Run: headless pygame with SDL's dummy video driver; simulated clock (each Clock.tick advances the game by its frame time, no real sleeping); random seed 0; keys injected as events and as key.get_pressed() state; no mouse input.
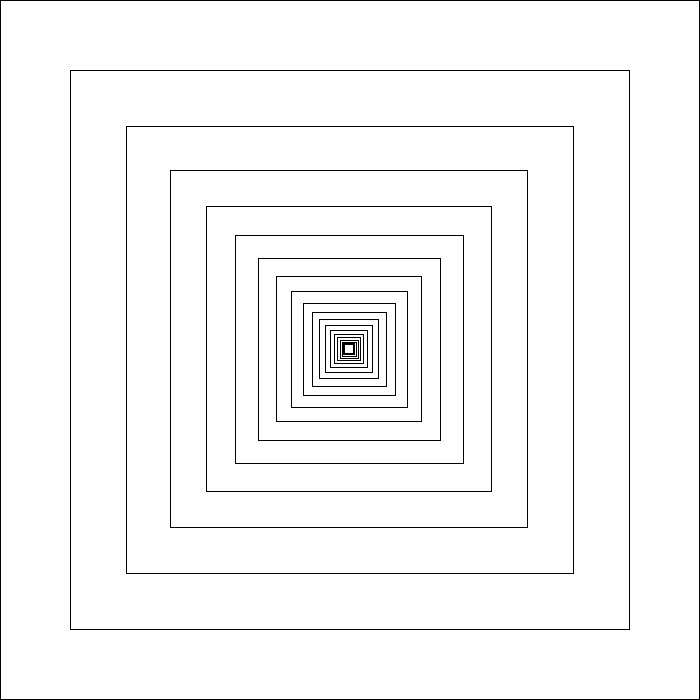
Frame 1 of 4 · flips 1–60 · no input
Frame 2 of 4 · flips 61–180 · tapped SPACE, RETURN · held RIGHT (→), D · screen unchanged from frame 1, image omitted
Frame 3 of 4 · flips 181–300 · held DOWN (↓), S · screen unchanged from frame 2, image omitted
Frame 4 of 4 · flips 301–420 · held LEFT (←), A, UP (↑), W · screen unchanged from frame 3, image omitted

The pygame program that drew these frames:

import pygame
 
# Colors
BLACK = (0, 0, 0)
WHITE = (255, 255, 255)

""" 
Recursive rectangle function.  
use following method to draw a rectangle on the screen:
pygame.draw.rect(screen, BLACK, [x, y, width, height],1)
"""
def recursive_draw(x, y, width, height, screen):
    if width <= 10 or height <= 10:
        return "Too small"
    pygame.draw.rect(screen, BLACK, [x, y, width, height], 1)

    x = x + width * 0.1
    y = y + height * 0.1
    width = width * 0.8
    height = height * 0.8

    recursive_draw(x, y, width,height, screen)

""" main function that will be executed """
def main(): 
    # Init 
    running = True
    width, height = 700, 700
    pygame.init()
    screen = pygame.display.set_mode([width, height])
    pygame.display.set_caption("My Game")
    clock = pygame.time.Clock()
    
    # -------- Main Program Loop -----------
    while running:
        for event in pygame.event.get():
            if event.type == pygame.QUIT:
                running = False
    
        screen.fill(WHITE)
    
        """ Should draw rectangles as indicated in GitHub """
        recursive_draw(0, 0, width, height, screen)
    
        pygame.display.flip()
        clock.tick(60)
    
    # Quit pygame
    pygame.quit()

if __name__ == "__main__":
    main()
